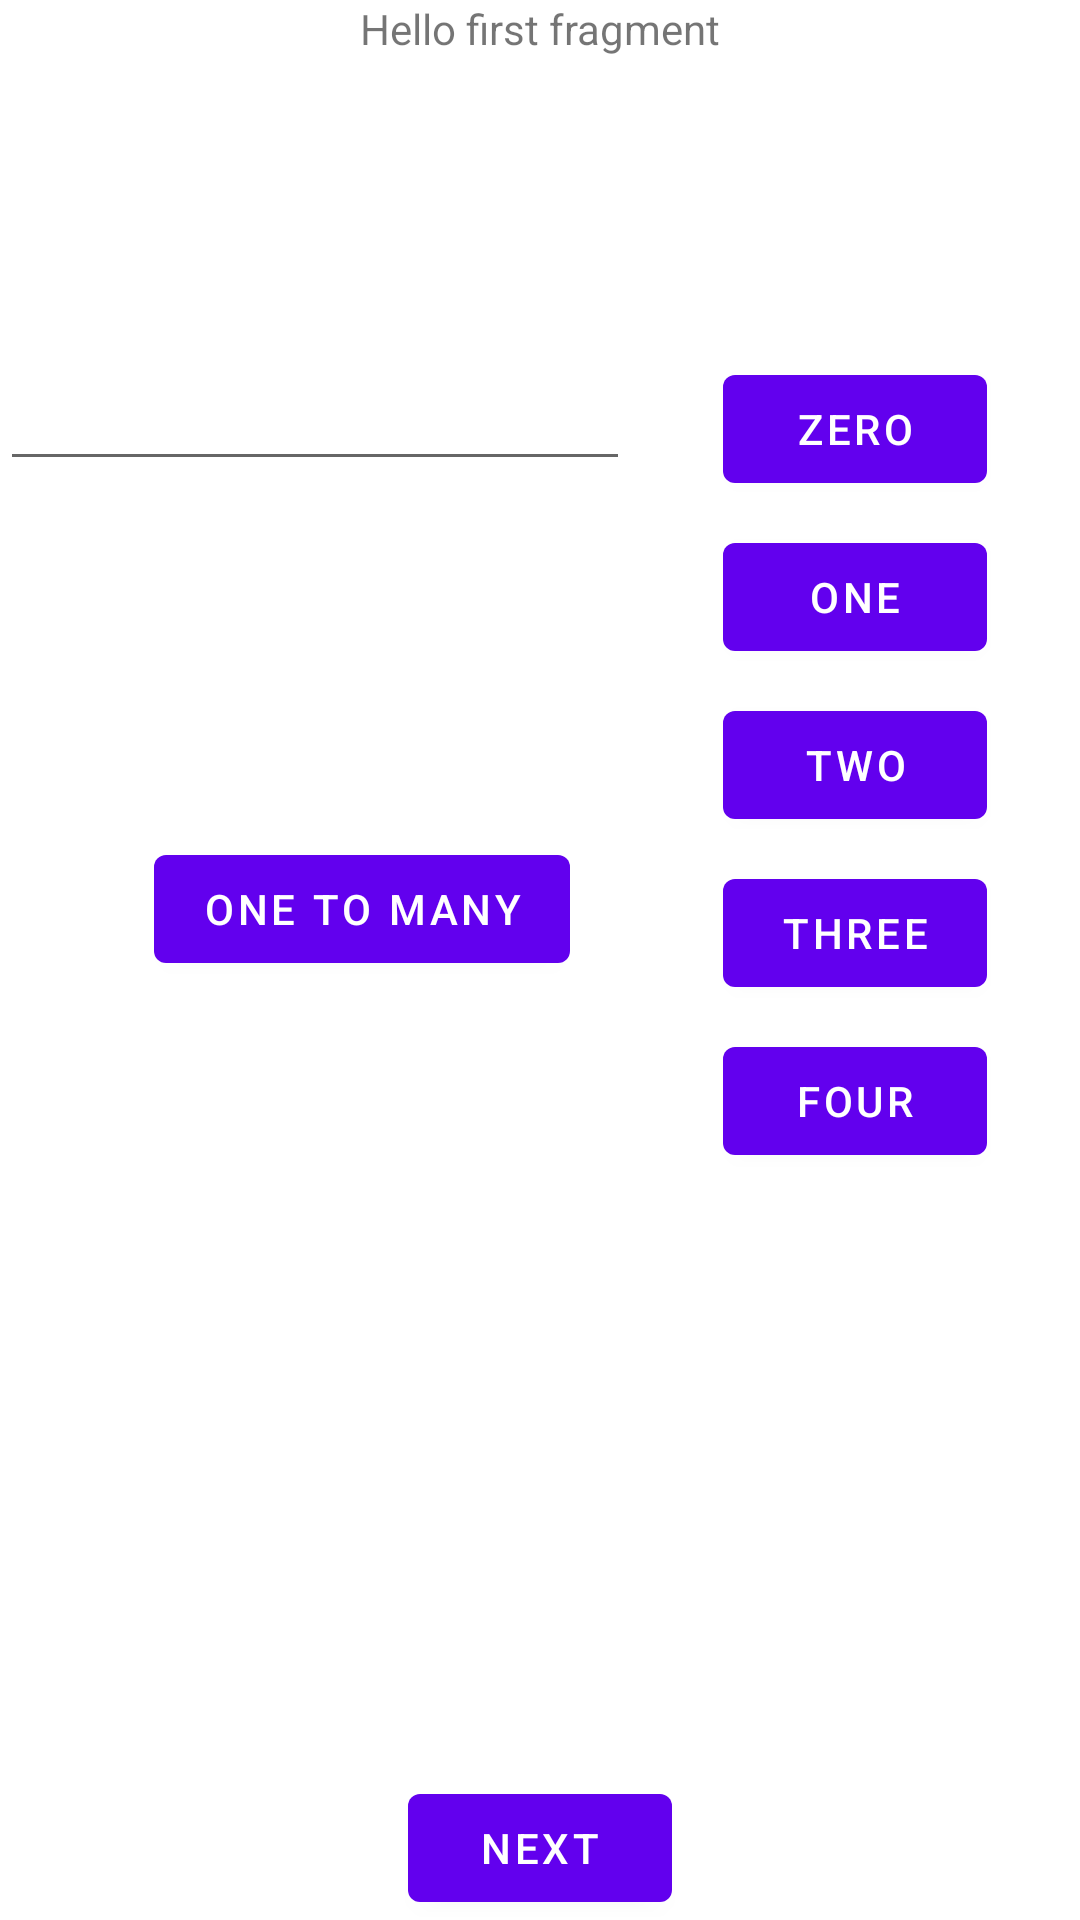

Produce the Android XML layout that renders to this screen, including the resource entries it uses.
<!-- AndroidManifest.xml: application theme Theme.RoomTestsWithPaging -->
<!-- res/layout/fragment_first.xml -->
<?xml version="1.0" encoding="utf-8"?>
<androidx.constraintlayout.widget.ConstraintLayout xmlns:android="http://schemas.android.com/apk/res/android"
    xmlns:app="http://schemas.android.com/apk/res-auto"
    xmlns:tools="http://schemas.android.com/tools"
    android:layout_width="match_parent"
    android:layout_height="match_parent"
    tools:context=".FirstFragment">

    <Button
        android:id="@+id/button_one"
        android:layout_width="wrap_content"
        android:layout_height="wrap_content"
        android:layout_marginTop="8dp"
        android:text="one"
        app:layout_constraintEnd_toEndOf="parent"
        app:layout_constraintStart_toEndOf="@+id/editTextTextPersonName"
        app:layout_constraintTop_toBottomOf="@+id/button_zero" />

    <Button
        android:id="@+id/button_two"
        android:layout_width="wrap_content"
        android:layout_height="wrap_content"
        android:layout_marginTop="8dp"
        android:text="two"
        app:layout_constraintEnd_toEndOf="parent"
        app:layout_constraintStart_toEndOf="@+id/editTextTextPersonName"
        app:layout_constraintTop_toBottomOf="@+id/button_one" />

    <Button
        android:id="@+id/button_three"
        android:layout_width="wrap_content"
        android:layout_height="wrap_content"
        android:layout_marginTop="8dp"
        android:text="three"
        app:layout_constraintEnd_toEndOf="parent"
        app:layout_constraintStart_toEndOf="@+id/editTextTextPersonName"
        app:layout_constraintTop_toBottomOf="@+id/button_two" />

    <Button
        android:id="@+id/button_four"
        android:layout_width="wrap_content"
        android:layout_height="wrap_content"
        android:text="four"
        android:layout_marginTop="8dp"
        app:layout_constraintEnd_toEndOf="parent"
        app:layout_constraintStart_toEndOf="@+id/editTextTextPersonName"
        app:layout_constraintTop_toBottomOf="@+id/button_three" />

    <Button
        android:id="@+id/button_one_to_many"
        android:layout_width="wrap_content"
        android:layout_height="wrap_content"
        android:text="one to many"
        app:layout_constraintEnd_toStartOf="@+id/button_three"
        app:layout_constraintStart_toStartOf="parent"
        app:layout_constraintTop_toBottomOf="@+id/button_two" />

    <TextView
        android:id="@+id/textview_first"
        android:layout_width="wrap_content"
        android:layout_height="wrap_content"
        android:text="@string/hello_first_fragment"
        app:layout_constraintEnd_toEndOf="parent"
        app:layout_constraintStart_toStartOf="parent"
        app:layout_constraintTop_toTopOf="parent" />

    <androidx.recyclerview.widget.RecyclerView
        android:id="@+id/recyclerview"
        android:layout_width="0dp"
        android:layout_height="100dp"
        android:padding="@dimen/big_padding"
        app:layout_constraintLeft_toLeftOf="parent"
        app:layout_constraintRight_toRightOf="parent"
        app:layout_constraintTop_toBottomOf="@+id/textview_first"
        tools:listitem="@layout/recyclerview_item" />

    <Button
        android:id="@+id/button_next_fragment"
        android:layout_width="wrap_content"
        android:layout_height="wrap_content"
        android:text="@string/next"
        app:layout_constraintBottom_toBottomOf="parent"
        app:layout_constraintEnd_toEndOf="parent"
        app:layout_constraintStart_toStartOf="parent" />

    <EditText
        android:id="@+id/editTextTextPersonName"
        android:layout_width="wrap_content"
        android:layout_height="wrap_content"
        android:ems="10"
        android:inputType="textPersonName"
        app:layout_constraintStart_toStartOf="parent"
        app:layout_constraintTop_toBottomOf="@+id/recyclerview" />

    <Button
        android:id="@+id/button_zero"
        android:layout_width="wrap_content"
        android:layout_height="wrap_content"
        android:text="zero"
        app:layout_constraintEnd_toEndOf="parent"
        app:layout_constraintStart_toEndOf="@+id/editTextTextPersonName"
        app:layout_constraintTop_toBottomOf="@+id/recyclerview" />

    <ProgressBar
        android:id="@+id/progressBar"
        style="?android:attr/progressBarStyle"
        android:layout_width="wrap_content"
        android:layout_height="wrap_content"
        android:layout_marginStart="8dp"
        android:layout_marginLeft="8dp"
        android:layout_marginTop="8dp"
        android:layout_marginEnd="8dp"
        android:layout_marginRight="8dp"
        app:layout_constraintEnd_toStartOf="@+id/button_one"
        app:layout_constraintStart_toStartOf="parent"
        app:layout_constraintTop_toBottomOf="@+id/editTextTextPersonName" />

</androidx.constraintlayout.widget.ConstraintLayout>
<!-- res/layout/recyclerview_item.xml (included above) -->
<?xml version="1.0" encoding="utf-8"?>
<LinearLayout xmlns:android="http://schemas.android.com/apk/res/android"
    android:orientation="vertical"
    android:layout_width="match_parent"
    android:layout_height="wrap_content">

    <TextView
        android:id="@+id/itemTextView"
        style="@style/word_title"
        android:layout_width="match_parent"
        android:layout_height="wrap_content"
        android:background="@android:color/holo_orange_light" />
</LinearLayout>
<!-- resources referenced by this layout -->
<resources>
  <string name="hello_first_fragment">Hello first fragment</string>
  <string name="next">Next</string>
  <style name="word_title">
          <item name="android:layout_marginBottom">8dp</item>
          <item name="android:paddingLeft">8dp</item>
          <item name="android:background">@android:color/holo_orange_light</item>
          <item name="android:textAppearance">@android:style/TextAppearance.Large</item>
      </style>
  <style name="Theme.RoomTestsWithPaging" parent="Theme.MaterialComponents.DayNight.DarkActionBar">
          
          <item name="colorPrimary">@color/purple_500</item>
          <item name="colorPrimaryVariant">@color/purple_700</item>
          <item name="colorOnPrimary">@color/white</item>
          
          <item name="colorSecondary">@color/teal_200</item>
          <item name="colorSecondaryVariant">@color/teal_700</item>
          <item name="colorOnSecondary">@color/black</item>
          
          <item name="android:statusBarColor" tools:targetApi="l">?attr/colorPrimaryVariant</item>
          
      </style>
  <!-- not gathered from this repository: default colours our renderer supplied (Android Studio template values) -->
  <color name="purple_500">#FF6200EE</color>
  <color name="purple_700">#FF3700B3</color>
  <color name="teal_200">#FF03DAC5</color>
  <color name="teal_700">#FF018786</color>
  <color name="black">#FF000000</color>
  <color name="white">#FFFFFFFF</color>
</resources>
